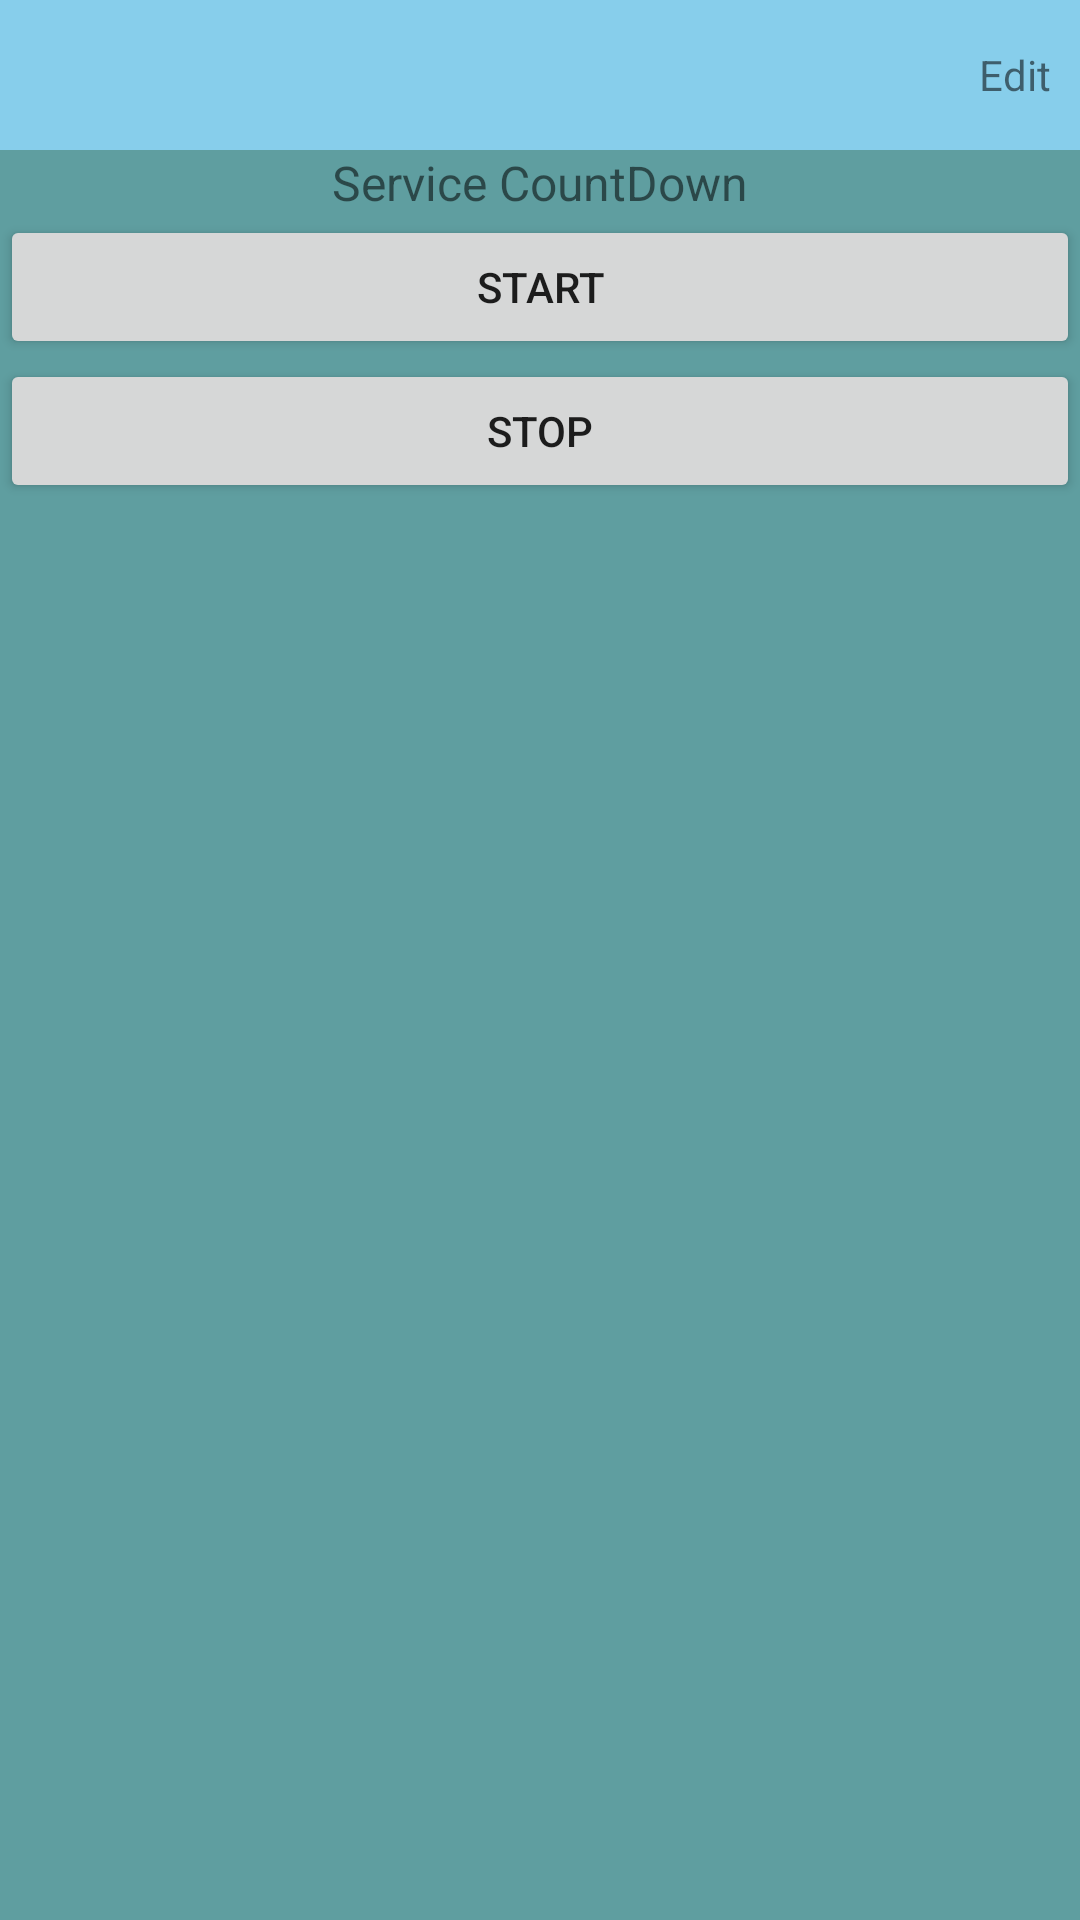

Produce the Android XML layout that renders to this screen, including the resource entries it uses.
<!-- AndroidManifest.xml: application theme AppTheme -->
<!-- res/layout/count_act.xml -->
<LinearLayout xmlns:android="http://schemas.android.com/apk/res/android"
              xmlns:tools="http://schemas.android.com/tools"
              android:layout_width="match_parent"
              android:layout_height="match_parent"
              android:orientation="vertical"

              tools:context=".activity.CountAct"
    >

    <android.support.v7.widget.Toolbar
        android:id="@+id/main_toolbar"
        android:layout_width="match_parent"
        android:layout_height="50dp"
        android:background="?attr/colorPrimary"
        android:paddingBottom="@dimen/activity_vertical_margin"
        android:paddingTop="@dimen/activity_vertical_margin"
        >

        <RelativeLayout
            android:layout_width="match_parent"
            android:layout_height="match_parent"
            >

            <TextView
                android:id="@+id/title"
                android:layout_width="wrap_content"
                android:layout_height="wrap_content"
                android:layout_alignParentLeft="true"
                android:gravity="center"
                />

            <TextView
                android:id="@+id/edit"
                android:layout_width="wrap_content"
                android:layout_height="match_parent"
                android:layout_alignParentRight="true"
                android:gravity="center"
                android:paddingLeft="10dp"
                android:paddingRight="10dp"
                android:text="Edit"
                />

        </RelativeLayout>


    </android.support.v7.widget.Toolbar>


    <TextView
        android:layout_width="match_parent"
        android:layout_height="wrap_content"
        android:layout_marginTop="@dimen/activity_horizontal_margin"
        android:gravity="center"
        android:text="Service CountDown"
        android:textSize="16sp"
        />

    <Button
        android:id="@+id/btn_start2"
        android:layout_width="match_parent"
        android:layout_height="wrap_content"
        android:text="start"
        />

    <Button
        android:id="@+id/btn_stop2"
        android:layout_width="match_parent"
        android:layout_height="wrap_content"
        android:text="stop"
        />


    <TextView
        android:id="@+id/tv_time2"
        android:layout_width="match_parent"
        android:layout_height="match_parent"
        android:fontFamily="cursive"
        android:gravity="center"
        android:textColor="@color/black"
        android:textSize="48dp"
        />
</LinearLayout>
<!-- resources referenced by this layout -->
<resources>
  <color name="black">#000000</color>
  <style name="AppTheme" parent="AppTheme.Base">
  
      </style>
  <style name="AppTheme.Base" parent="Base.V7.Theme.AppCompat.Light">
          <item name="android:windowNoTitle">true</item>
          <item name="android:windowActionBar">false</item>
          <item name="android:windowBackground">@color/cadetblue</item>
          <item name="colorPrimary">@color/skyblue</item>
      </style>
  <color name="cadetblue">#5F9EA0</color>
  <color name="skyblue">#87CEEB</color>
</resources>
